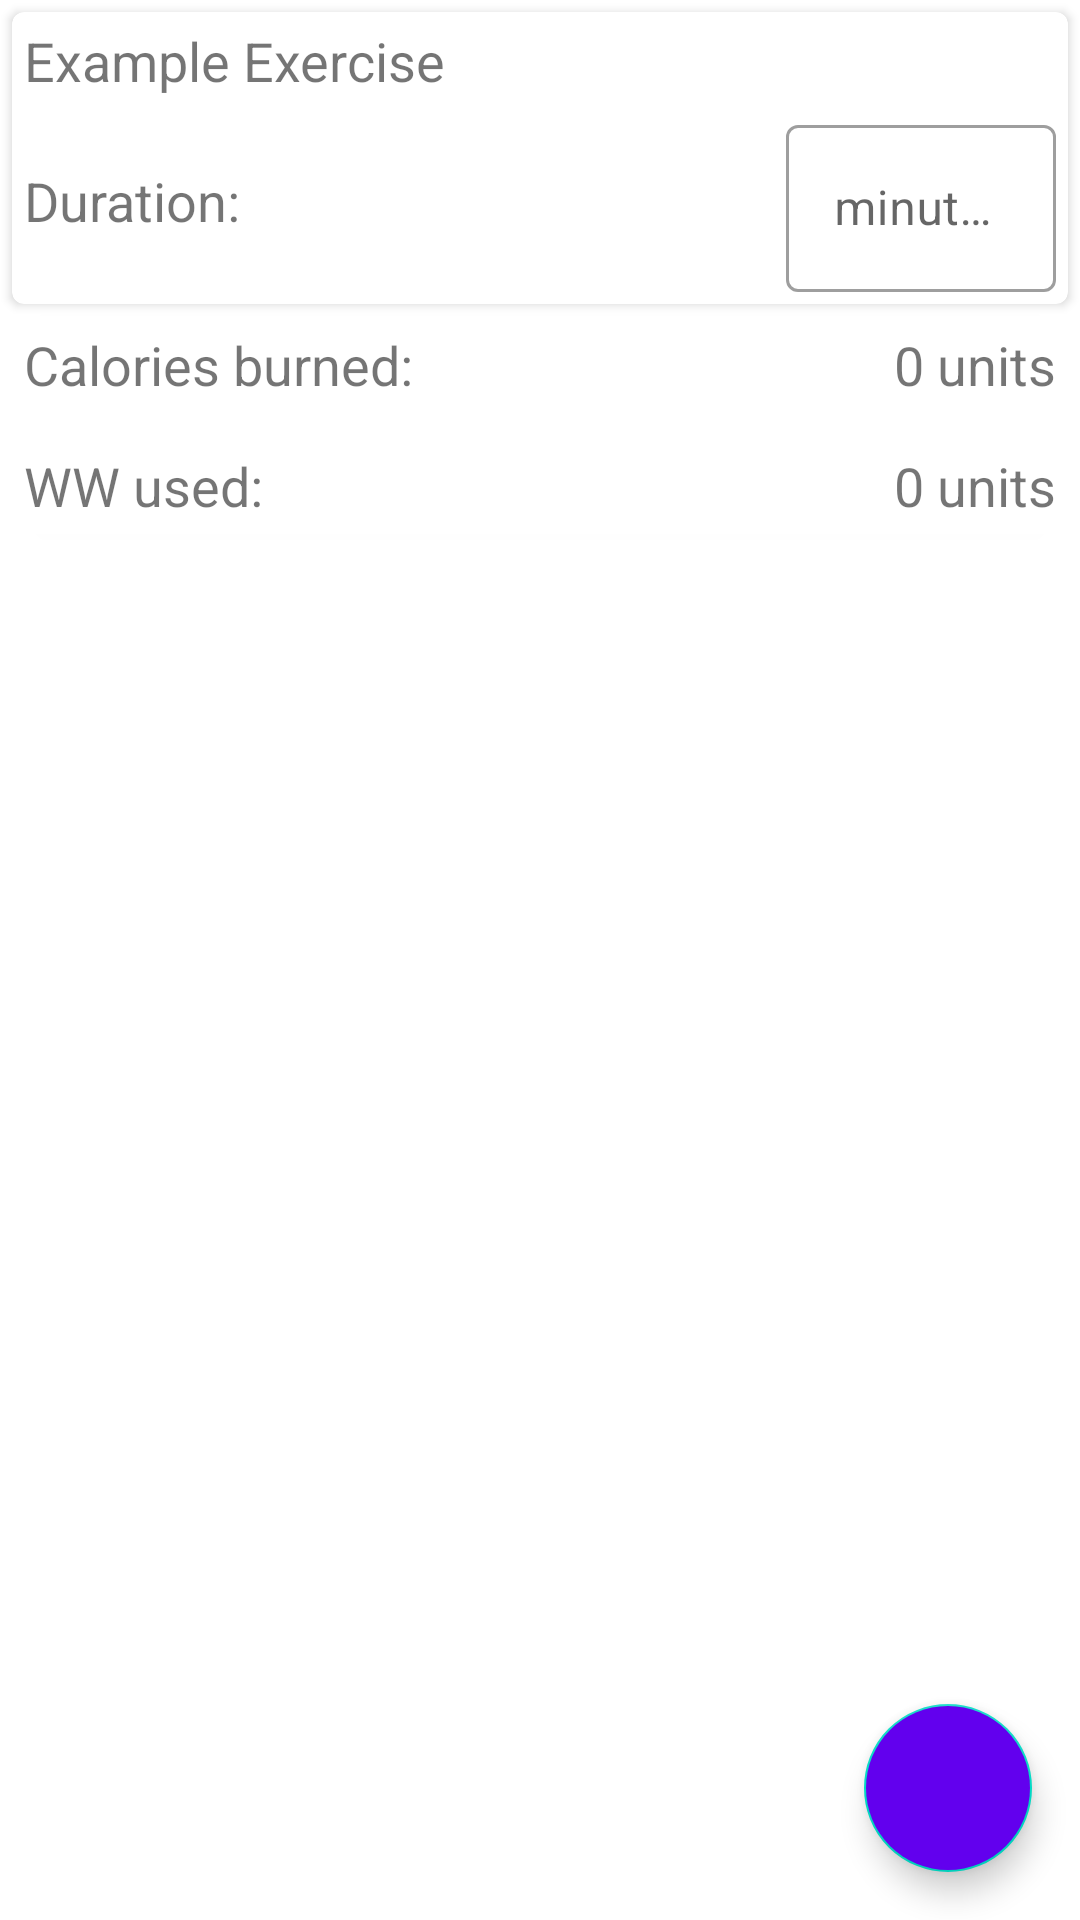

Reconstruct the res/layout file that produces this screen, plus the resources it refers to.
<!-- AndroidManifest.xml: application theme Theme.DiabeticToolboxJetpack -->
<!-- res/layout/fragment_exercise_summary.xml -->
<?xml version="1.0" encoding="utf-8"?>
<FrameLayout xmlns:android="http://schemas.android.com/apk/res/android"
    xmlns:app="http://schemas.android.com/apk/res-auto"
    xmlns:tools="http://schemas.android.com/tools"
    android:id="@+id/fragment_exercise_summary"
    android:layout_width="match_parent"
    android:layout_height="match_parent"
    tools:context=".ui_and_data.exercises.ExerciseSummaryFragment">

    <androidx.constraintlayout.widget.ConstraintLayout
        android:layout_width="match_parent"
        android:layout_height="match_parent"
        android:background="#FFFFFF">

        <androidx.cardview.widget.CardView
            android:id="@+id/exercise_summary_info_card"
            android:layout_width="match_parent"
            android:layout_height="wrap_content"
            android:layout_marginStart="4dp"
            android:layout_marginTop="4dp"
            android:layout_marginEnd="4dp"
            app:cardCornerRadius="4dp"
            app:layout_constraintEnd_toEndOf="parent"
            app:layout_constraintStart_toStartOf="parent"
            app:layout_constraintTop_toTopOf="parent">

            <androidx.constraintlayout.widget.ConstraintLayout
                android:layout_width="match_parent"
                android:layout_height="match_parent">

                <TextView
                    android:id="@+id/exercise_summary_text_name"
                    android:layout_width="wrap_content"
                    android:layout_height="wrap_content"
                    android:layout_marginStart="4dp"
                    android:layout_marginTop="4dp"
                    android:text="@string/example_exercise"
                    android:textSize="18sp"
                    app:layout_constraintLeft_toLeftOf="parent"
                    app:layout_constraintTop_toTopOf="parent" />

                <TextView
                    android:id="@+id/exercise_summary_text_duration"
                    android:layout_width="wrap_content"
                    android:layout_height="wrap_content"
                    android:layout_marginStart="4dp"
                    android:layout_marginTop="16dp"
                    android:layout_marginBottom="16dp"
                    android:text="@string/exercise_duration"
                    android:textSize="18sp"
                    app:layout_constraintBottom_toBottomOf="parent"
                    app:layout_constraintLeft_toLeftOf="parent"
                    app:layout_constraintTop_toBottomOf="@id/exercise_summary_text_name" />

                <com.google.android.material.textfield.TextInputLayout
                    android:id="@+id/exercise_summary_textInputLayout"
                    style="@style/Widget.MaterialComponents.TextInputLayout.OutlinedBox"
                    android:layout_width="90dp"
                    android:layout_height="wrap_content"
                    android:layout_marginTop="4dp"
                    android:layout_marginEnd="4dp"
                    android:layout_marginBottom="4dp"
                    android:hint="@string/exercise_duration_abbr"
                    app:layout_constraintBottom_toBottomOf="parent"
                    app:layout_constraintEnd_toEndOf="parent"
                    app:layout_constraintTop_toBottomOf="@id/exercise_summary_text_name">

                    <com.google.android.material.textfield.TextInputEditText
                        android:id="@+id/exercise_summary_edit_text_input_exercise_duration"
                        android:layout_width="match_parent"
                        android:layout_height="wrap_content"
                        android:inputType="time"/>
                </com.google.android.material.textfield.TextInputLayout>
            </androidx.constraintlayout.widget.ConstraintLayout>

        </androidx.cardview.widget.CardView>

        <androidx.cardview.widget.CardView
            android:id="@+id/exercise_summary_values_card"
            android:layout_width="match_parent"
            android:layout_height="wrap_content"
            android:layout_marginStart="4dp"
            android:layout_marginTop="4dp"
            android:layout_marginEnd="4dp"
            app:cardCornerRadius="4dp"
            app:layout_constraintEnd_toEndOf="parent"
            app:layout_constraintStart_toStartOf="parent"
            app:layout_constraintTop_toBottomOf="@+id/exercise_summary_info_card">

            <androidx.constraintlayout.widget.ConstraintLayout
                android:layout_width="match_parent"
                android:layout_height="match_parent">

                <TextView
                    android:id="@+id/exercise_summary_textView_calories_burned"
                    android:layout_width="wrap_content"
                    android:layout_height="wrap_content"
                    android:layout_marginTop="4dp"
                    android:layout_marginStart="4dp"
                    android:text="@string/macro_calories_burned"
                    android:textSize="18sp"
                    app:layout_constraintLeft_toLeftOf="parent"
                    app:layout_constraintTop_toTopOf="parent" />

                <TextView
                    android:id="@+id/exercise_summary_textView_calories_burned_value"
                    android:layout_width="wrap_content"
                    android:layout_height="wrap_content"
                    android:layout_marginEnd="4dp"
                    android:text="@string/common_value_units"
                    android:textSize="18sp"
                    app:layout_constraintBaseline_toBaselineOf="@id/exercise_summary_textView_calories_burned"
                    app:layout_constraintEnd_toEndOf="parent" />

                <TextView
                    android:id="@+id/exercise_summary_textView_carbs_exchanger_used"
                    android:layout_width="wrap_content"
                    android:layout_height="wrap_content"
                    android:layout_marginTop="16dp"
                    android:layout_marginBottom="4dp"
                    android:text="@string/macro_carb_exchangers_used"
                    android:textSize="18sp"
                    app:layout_constraintBottom_toBottomOf="parent"
                    app:layout_constraintLeft_toLeftOf="parent"
                    app:layout_constraintStart_toStartOf="@+id/exercise_summary_textView_calories_burned"
                    app:layout_constraintTop_toBottomOf="@id/exercise_summary_textView_calories_burned" />

                <TextView
                    android:id="@+id/exercise_summary_textView_carbs_exchanger_used_value"
                    android:layout_width="wrap_content"
                    android:layout_height="wrap_content"
                    android:layout_marginEnd="4dp"
                    android:text="@string/common_value_units"
                    android:textSize="18sp"
                    app:layout_constraintBaseline_toBaselineOf="@id/exercise_summary_textView_carbs_exchanger_used"
                    app:layout_constraintEnd_toEndOf="parent" />

            </androidx.constraintlayout.widget.ConstraintLayout>

        </androidx.cardview.widget.CardView>

        <com.google.android.material.floatingactionbutton.FloatingActionButton
            android:id="@+id/exercise_summary_button_save"
            android:layout_width="wrap_content"
            android:layout_height="wrap_content"
            android:layout_marginEnd="16dp"
            android:layout_marginBottom="16dp"
            android:backgroundTint="@color/purple_500"
            android:clickable="true"
            android:contentDescription="@string/save_button"
            android:tint="#009C3939"
            app:layout_constraintBottom_toBottomOf="parent"
            app:layout_constraintEnd_toEndOf="parent"
            app:srcCompat="@drawable/ic_save"
            app:tint="@color/white" />

    </androidx.constraintlayout.widget.ConstraintLayout>

</FrameLayout>
<!-- resources referenced by this layout -->
<resources>
  <string name="common_value_units">0 units </string>
  <string name="example_exercise">Example Exercise</string>
  <string name="exercise_duration">Duration:</string>
  <string name="exercise_duration_abbr">minutes</string>
  <string name="macro_calories_burned">Calories burned:</string>
  <string name="macro_carb_exchangers_used">WW used:</string>
  <string name="save_button">Save button</string>
  <style name="Theme.DiabeticToolboxJetpack" parent="Theme.MaterialComponents.DayNight.NoActionBar">
          
          <item name="colorPrimary">@color/purple_500</item>
          <item name="colorPrimaryVariant">@color/purple_700</item>
          <item name="colorOnPrimary">@color/white</item>
          
          <item name="colorSecondary">@color/teal_200</item>
          <item name="colorSecondaryVariant">@color/teal_700</item>
          <item name="colorOnSecondary">@color/black</item>
          
          <item name="android:statusBarColor" tools:targetApi="l">?attr/colorPrimaryVariant</item>
          
      </style>
  <!-- not gathered from this repository: default colours our renderer supplied (Android Studio template values) -->
  <color name="purple_500">#FF6200EE</color>
  <color name="purple_700">#FF3700B3</color>
  <color name="teal_200">#FF03DAC5</color>
  <color name="teal_700">#FF018786</color>
  <color name="black">#FF000000</color>
  <color name="white">#FFFFFFFF</color>
</resources>
